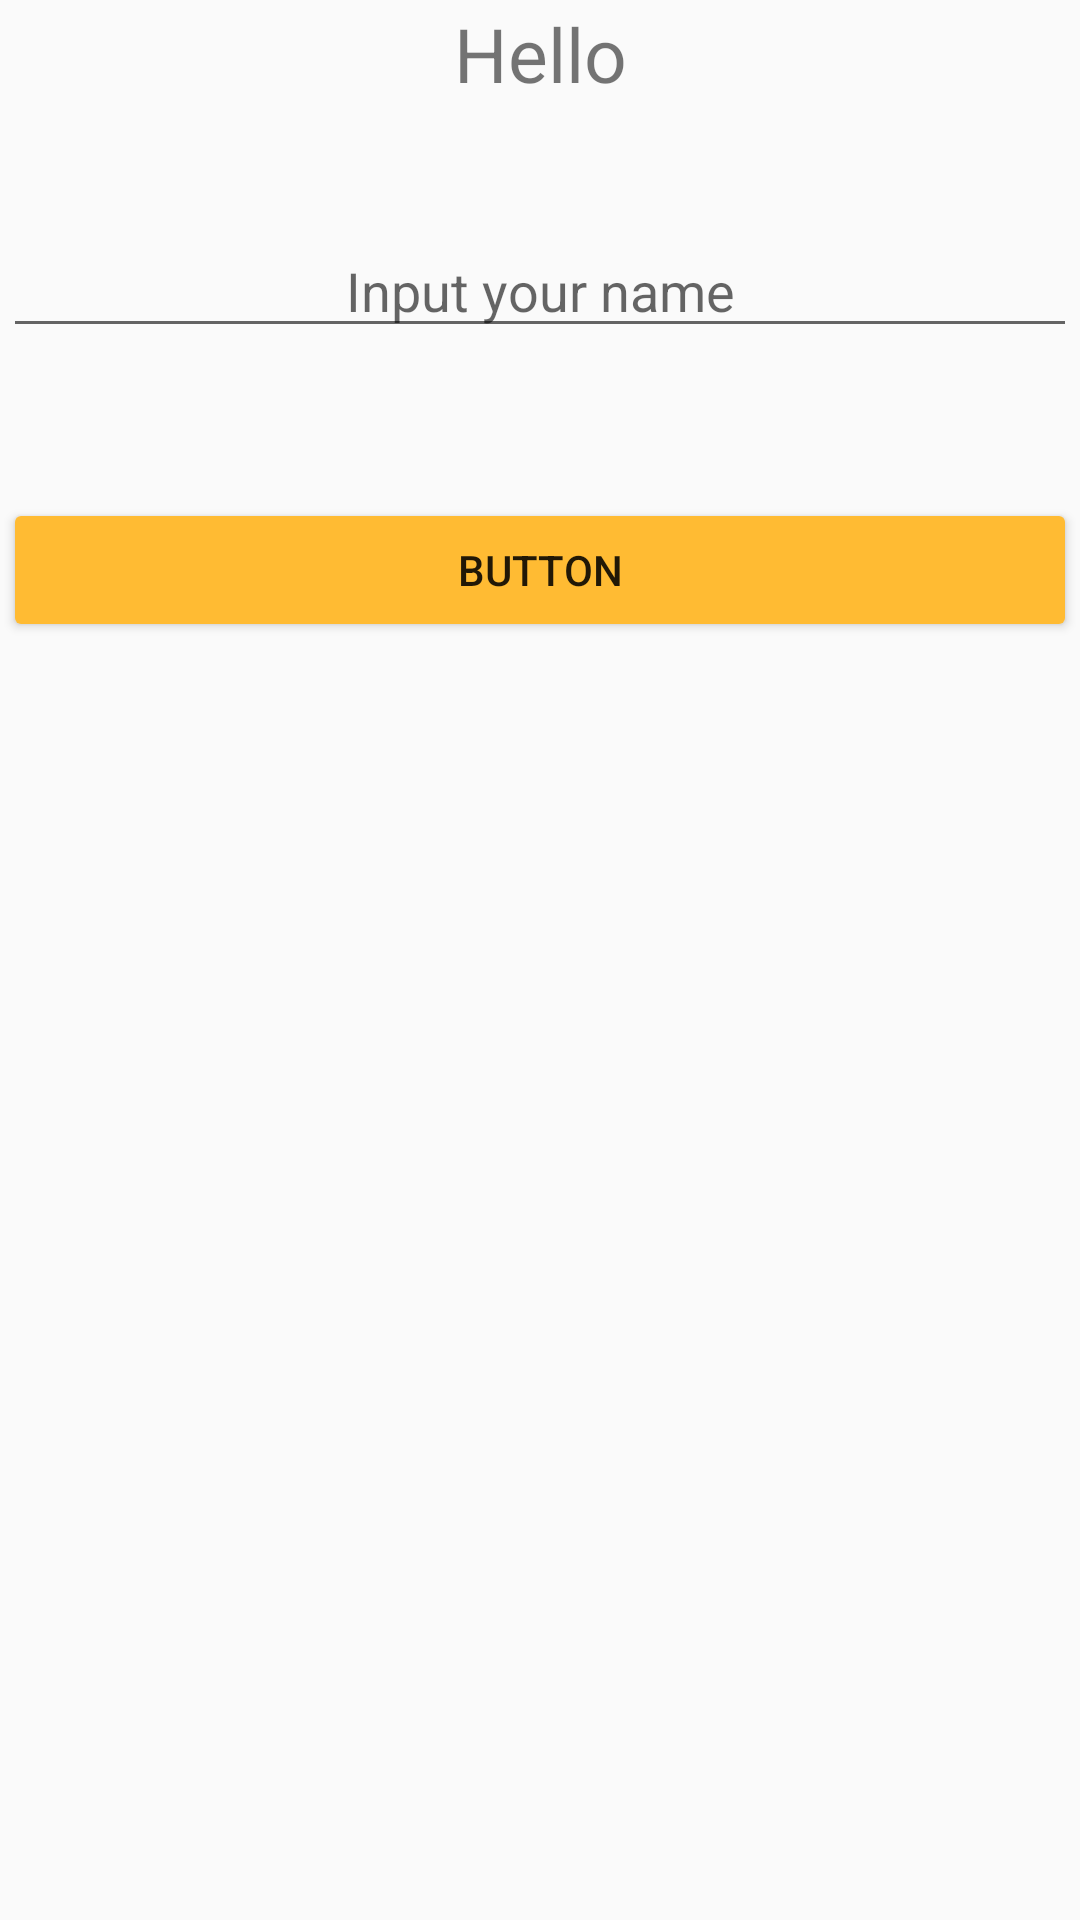

The Android layout XML behind this screen, and the referenced resources:
<!-- AndroidManifest.xml: activity theme AppTheme.NoActionBar -->
<!-- res/layout/activity_main.xml -->
<?xml version="1.0" encoding="utf-8"?>
<LinearLayout xmlns:android="http://schemas.android.com/apk/res/android"
    xmlns:app="http://schemas.android.com/apk/res-auto"
    xmlns:tools="http://schemas.android.com/tools"
    android:layout_width="match_parent"
    android:layout_height="match_parent"
    android:padding="@dimen/cardview_compat_inset_shadow"
    tools:context=".MainActivity"
    android:orientation="vertical">


    <TextView
        android:id="@+id/showText"
        android:layout_width="match_parent"
        android:layout_height="wrap_content"
        android:layout_marginBottom="40dp"
        android:gravity="center"
        android:text="@string/text"
        android:textSize="25sp"/>


    <EditText
        android:id="@+id/inpText"
        android:layout_width="match_parent"
        android:layout_height="wrap_content"
        android:layout_marginBottom="50dp"
        android:autofillHints=""
        android:ems="10"
        android:gravity="center"
        android:hint="@string/hint_txt"
        android:inputType="textPersonName" />

    <Button
        android:id="@+id/btn1"
        android:layout_width="match_parent"
        android:layout_height="wrap_content"
        android:onClick="btnClick"
        android:text="@string/btn_lable" />

</LinearLayout>
<!-- resources referenced by this layout -->
<resources>
  <string name="btn_lable">Button</string>
  <string name="hint_txt">Input your name</string>
  <string name="text">Hello </string>
  <style name="AppTheme.NoActionBar">
          <item name="windowActionBar">false</item>
          <item name="windowNoTitle">true</item>
      </style>
</resources>
